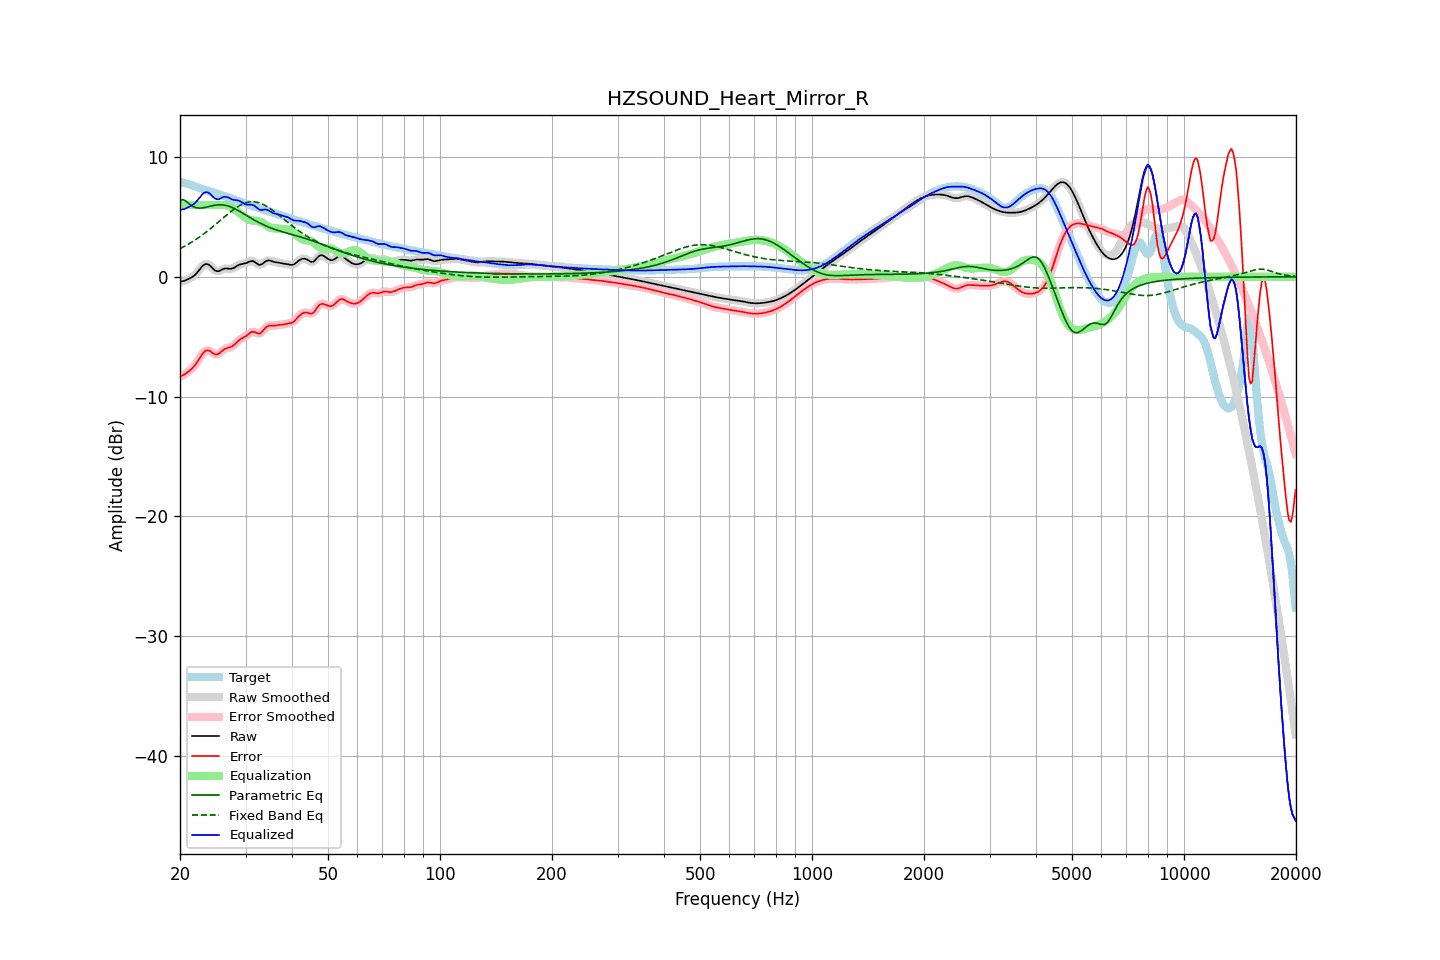

The file beside this chart, header and first rows:
frequency, raw, error, smoothed, error_smoothed, equalization, parametric_eq, fixed_band_eq, equalized_raw, equalized_smoothed, target
20.00, -0.41, -8.34, -0.41, -8.33, 6.00, 6.39, 2.35, 5.59, 5.59, 7.93
20.20, -0.38, -8.27, -0.39, -8.28, 6.00, 6.42, 2.41, 5.62, 5.61, 7.89
20.40, -0.36, -8.21, -0.36, -8.21, 6.00, 6.45, 2.48, 5.64, 5.64, 7.85
20.61, -0.33, -8.15, -0.32, -8.14, 6.00, 6.37, 2.56, 5.67, 5.68, 7.82
20.81, -0.27, -8.04, -0.27, -8.04, 6.00, 6.28, 2.63, 5.73, 5.73, 7.78
21.02, -0.20, -7.94, -0.21, -7.94, 6.00, 6.17, 2.71, 5.80, 5.79, 7.74
21.23, -0.14, -7.83, -0.14, -7.83, 6.00, 6.06, 2.78, 5.86, 5.86, 7.69
21.44, -0.07, -7.72, -0.07, -7.72, 6.00, 5.97, 2.87, 5.93, 5.93, 7.65
21.66, 0.02, -7.59, 0.01, -7.59, 6.00, 5.87, 2.95, 6.02, 6.01, 7.60
21.87, 0.11, -7.45, 0.12, -7.44, 6.00, 5.82, 3.04, 6.11, 6.12, 7.56
22.09, 0.24, -7.26, 0.25, -7.26, 6.00, 5.77, 3.12, 6.24, 6.25, 7.51
22.31, 0.40, -7.06, 0.40, -7.06, 6.00, 5.75, 3.21, 6.40, 6.40, 7.46
22.54, 0.57, -6.85, 0.57, -6.84, 6.00, 5.73, 3.31, 6.57, 6.57, 7.42
22.76, 0.74, -6.63, 0.74, -6.63, 6.00, 5.74, 3.40, 6.74, 6.74, 7.37
22.99, 0.90, -6.43, 0.89, -6.43, 6.00, 5.75, 3.50, 6.90, 6.89, 7.33
23.22, 1.01, -6.28, 1.01, -6.28, 6.00, 5.77, 3.60, 7.01, 7.01, 7.28
23.45, 1.06, -6.18, 1.06, -6.18, 6.00, 5.80, 3.70, 7.06, 7.06, 7.24
23.69, 1.06, -6.14, 1.06, -6.15, 6.00, 5.83, 3.81, 7.06, 7.06, 7.20
23.92, 0.99, -6.16, 0.99, -6.17, 6.00, 5.87, 3.91, 6.99, 6.99, 7.16
24.16, 0.89, -6.23, 0.88, -6.23, 6.00, 5.90, 4.02, 6.89, 6.88, 7.12
24.40, 0.75, -6.32, 0.75, -6.33, 6.00, 5.93, 4.13, 6.75, 6.75, 7.07
24.65, 0.61, -6.42, 0.62, -6.41, 6.00, 5.96, 4.24, 6.61, 6.62, 7.03
24.89, 0.51, -6.48, 0.52, -6.47, 6.00, 5.98, 4.35, 6.51, 6.52, 6.99
25.14, 0.47, -6.48, 0.47, -6.48, 6.00, 6.00, 4.47, 6.47, 6.47, 6.94
25.39, 0.46, -6.44, 0.47, -6.43, 6.01, 6.01, 4.58, 6.47, 6.48, 6.90
25.65, 0.52, -6.33, 0.52, -6.33, 6.01, 6.01, 4.70, 6.53, 6.53, 6.85
25.91, 0.59, -6.22, 0.59, -6.22, 6.01, 6.01, 4.81, 6.59, 6.59, 6.81
26.16, 0.65, -6.11, 0.65, -6.11, 6.00, 5.99, 4.93, 6.66, 6.65, 6.76
26.43, 0.69, -6.03, 0.68, -6.03, 5.99, 5.98, 5.04, 6.68, 6.68, 6.71
26.69, 0.69, -5.97, 0.69, -5.98, 5.97, 5.94, 5.16, 6.66, 6.66, 6.67
26.96, 0.68, -5.94, 0.68, -5.94, 5.94, 5.91, 5.27, 6.62, 6.62, 6.62
27.23, 0.67, -5.90, 0.67, -5.90, 5.88, 5.86, 5.37, 6.55, 6.55, 6.57
27.50, 0.67, -5.85, 0.68, -5.84, 5.81, 5.81, 5.48, 6.48, 6.49, 6.52
27.77, 0.71, -5.76, 0.72, -5.76, 5.72, 5.75, 5.58, 6.44, 6.44, 6.48
28.05, 0.78, -5.65, 0.78, -5.64, 5.63, 5.69, 5.68, 6.41, 6.41, 6.43
28.33, 0.87, -5.51, 0.86, -5.51, 5.53, 5.62, 5.77, 6.39, 6.39, 6.38
28.62, 0.95, -5.38, 0.94, -5.39, 5.42, 5.55, 5.86, 6.37, 6.37, 6.33
28.90, 1.01, -5.27, 1.01, -5.27, 5.32, 5.47, 5.94, 6.33, 6.32, 6.28
29.19, 1.05, -5.18, 1.05, -5.18, 5.21, 5.40, 6.01, 6.26, 6.26, 6.23
29.48, 1.08, -5.11, 1.08, -5.11, 5.10, 5.31, 6.07, 6.18, 6.18, 6.19
29.78, 1.10, -5.04, 1.10, -5.04, 5.00, 5.23, 6.13, 6.10, 6.10, 6.14
30.08, 1.14, -4.96, 1.14, -4.95, 4.90, 5.15, 6.17, 6.04, 6.04, 6.09
30.38, 1.19, -4.85, 1.20, -4.85, 4.82, 5.07, 6.21, 6.01, 6.02, 6.05
30.68, 1.26, -4.74, 1.26, -4.74, 4.76, 4.99, 6.24, 6.02, 6.02, 6.00
30.99, 1.30, -4.65, 1.30, -4.65, 4.72, 4.91, 6.26, 6.02, 6.02, 5.95
31.30, 1.31, -4.60, 1.30, -4.61, 4.70, 4.83, 6.26, 6.01, 6.00, 5.91
31.61, 1.27, -4.60, 1.26, -4.61, 4.69, 4.75, 6.26, 5.96, 5.95, 5.87
31.93, 1.18, -4.65, 1.18, -4.66, 4.68, 4.68, 6.24, 5.86, 5.86, 5.84
32.24, 1.09, -4.71, 1.09, -4.71, 4.66, 4.60, 6.22, 5.75, 5.75, 5.80
32.57, 1.01, -4.75, 1.02, -4.74, 4.63, 4.53, 6.18, 5.64, 5.65, 5.76
32.89, 1.00, -4.71, 1.01, -4.70, 4.58, 4.46, 6.14, 5.58, 5.59, 5.71
33.22, 1.06, -4.60, 1.06, -4.60, 4.52, 4.40, 6.08, 5.58, 5.58, 5.66
33.55, 1.16, -4.45, 1.16, -4.45, 4.44, 4.33, 6.02, 5.60, 5.60, 5.61
33.89, 1.27, -4.29, 1.26, -4.30, 4.35, 4.27, 5.95, 5.62, 5.61, 5.55
34.23, 1.34, -4.17, 1.33, -4.18, 4.26, 4.21, 5.88, 5.60, 5.60, 5.51
34.57, 1.37, -4.09, 1.36, -4.10, 4.18, 4.16, 5.79, 5.56, 5.55, 5.47
34.92, 1.35, -4.08, 1.35, -4.08, 4.12, 4.10, 5.70, 5.47, 5.47, 5.43
35.27, 1.31, -4.08, 1.31, -4.08, 4.07, 4.05, 5.61, 5.38, 5.38, 5.39
35.62, 1.26, -4.09, 1.27, -4.08, 4.05, 4.00, 5.51, 5.31, 5.32, 5.35
35.97, 1.23, -4.08, 1.23, -4.07, 4.04, 3.96, 5.41, 5.27, 5.28, 5.31
... 635 more rows
